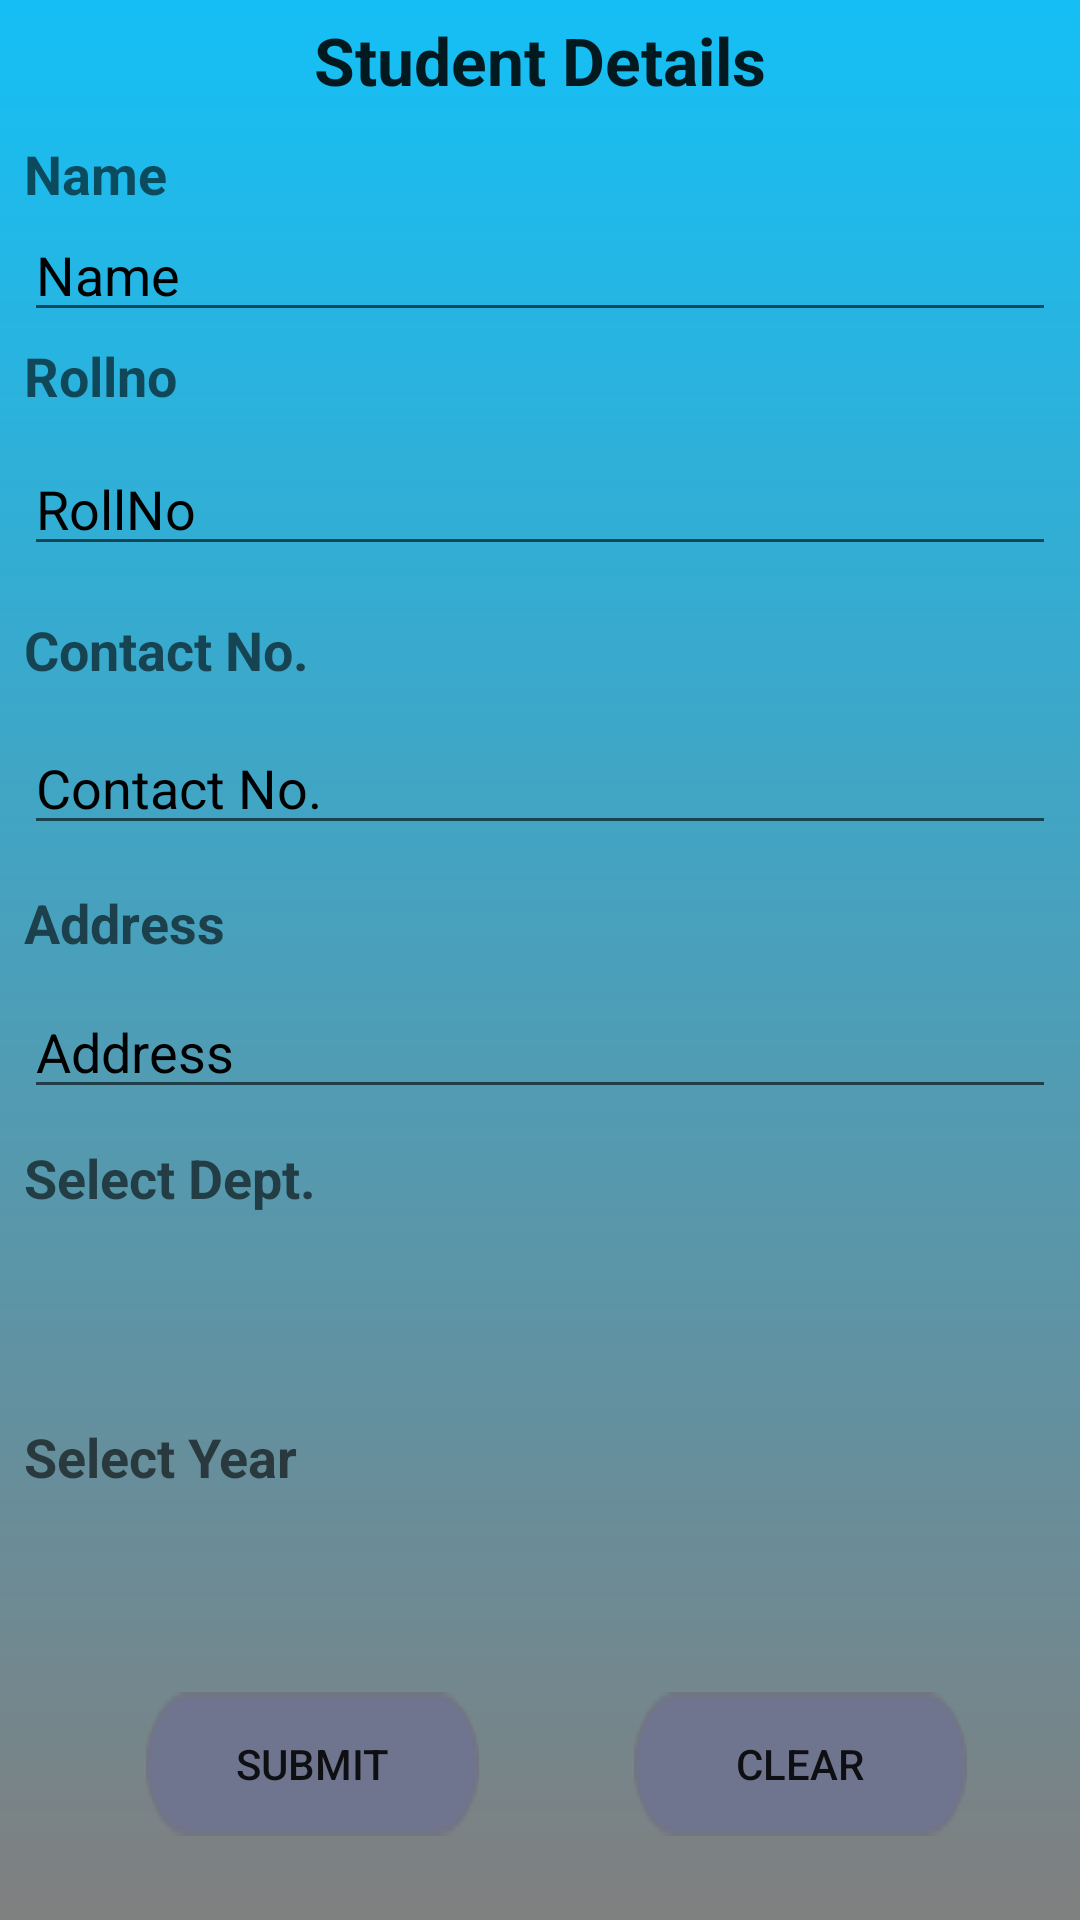

Android layout source for this screen:
<!-- AndroidManifest.xml: application theme AppTheme -->
<!-- res/layout/addstudent.xml -->
<?xml version="1.0" encoding="utf-8"?>
<androidx.constraintlayout.widget.ConstraintLayout xmlns:android="http://schemas.android.com/apk/res/android"
    xmlns:app="http://schemas.android.com/apk/res-auto"
    xmlns:tools="http://schemas.android.com/tools"
    android:layout_width="match_parent"
    android:layout_height="match_parent"
    android:background="@drawable/android_app">

    <TextView
        android:id="@+id/textView18"
        android:layout_width="175dp"
        android:layout_height="41dp"

        android:layout_marginStart="8dp"
        android:layout_marginEnd="8dp"
        android:layout_marginBottom="8dp"
        android:text="Student Details"
        android:textAlignment="center"
        android:textAppearance="@style/TextAppearance.AppCompat.Large"
        android:textStyle="bold"
        app:layout_constraintBottom_toBottomOf="parent"
        app:layout_constraintEnd_toEndOf="parent"
        app:layout_constraintStart_toStartOf="parent"
        app:layout_constraintTop_toTopOf="parent"
        app:layout_constraintVertical_bias="0.009" />

    <TextView
        android:id="@+id/textView20"
        android:layout_width="match_parent"
        android:layout_height="wrap_content"

        android:layout_marginStart="8dp"
        android:layout_marginTop="8dp"
        android:layout_marginEnd="8dp"
        android:layout_marginBottom="8dp"
        android:text="Name"
        android:textAlignment="textStart"
        android:textAppearance="@style/TextAppearance.AppCompat.Medium"
        android:textStyle="bold"
        app:layout_constraintBottom_toBottomOf="parent"
        app:layout_constraintEnd_toEndOf="parent"
        app:layout_constraintHorizontal_bias="0.0"
        app:layout_constraintStart_toStartOf="parent"
        app:layout_constraintTop_toTopOf="parent"
        app:layout_constraintVertical_bias="0.063" />

    <EditText
        android:id="@+id/editTextname"
        android:layout_width="match_parent"
        android:layout_height="wrap_content"

        android:layout_marginStart="8dp"
        android:layout_marginTop="8dp"
        android:layout_marginEnd="8dp"
        android:layout_marginBottom="8dp"
        android:ems="10"
        android:hint="Name"
        android:inputType="textPersonName"
        android:textColorHint="@android:color/black"
        app:layout_constraintBottom_toBottomOf="parent"
        app:layout_constraintEnd_toEndOf="parent"
        app:layout_constraintHorizontal_bias="0.0"
        app:layout_constraintStart_toStartOf="parent"
        app:layout_constraintTop_toTopOf="parent"
        app:layout_constraintVertical_bias="0.105" />

    <TextView
        android:id="@+id/textView21"
        android:layout_width="match_parent"
        android:layout_height="wrap_content"

        android:layout_marginStart="8dp"
        android:layout_marginEnd="8dp"
        android:layout_marginBottom="8dp"
        android:text="Rollno"
        android:textAlignment="textStart"
        android:textAppearance="@style/TextAppearance.AppCompat.Medium"
        android:textStyle="bold"
        app:layout_constraintBottom_toBottomOf="parent"
        app:layout_constraintEnd_toEndOf="parent"
        app:layout_constraintHorizontal_bias="0.0"
        app:layout_constraintStart_toStartOf="parent"
        app:layout_constraintTop_toTopOf="parent"
        app:layout_constraintVertical_bias="0.186" />

    <EditText
        android:id="@+id/editTextrollno"
        android:layout_width="match_parent"
        android:layout_height="wrap_content"

        android:layout_marginStart="8dp"
        android:layout_marginTop="8dp"
        android:layout_marginEnd="8dp"
        android:layout_marginBottom="8dp"
        android:ems="10"
        android:hint="RollNo"
        android:inputType="textPersonName"
        android:textColorHint="@android:color/black"
        app:layout_constraintBottom_toBottomOf="parent"
        app:layout_constraintEnd_toEndOf="parent"
        app:layout_constraintHorizontal_bias="0.0"
        app:layout_constraintStart_toStartOf="parent"
        app:layout_constraintTop_toTopOf="parent"
        app:layout_constraintVertical_bias="0.239" />

    <TextView
        android:id="@+id/textView22"
        android:layout_width="match_parent"
        android:layout_height="wrap_content"

        android:layout_marginStart="8dp"
        android:layout_marginEnd="8dp"
        android:layout_marginBottom="8dp"
        android:text="Contact No."
        android:textAlignment="textStart"
        android:textAppearance="@style/TextAppearance.AppCompat.Medium"
        android:textStyle="bold"
        app:layout_constraintBottom_toBottomOf="parent"
        app:layout_constraintEnd_toEndOf="parent"
        app:layout_constraintHorizontal_bias="0.0"
        app:layout_constraintStart_toStartOf="parent"
        app:layout_constraintTop_toTopOf="parent"
        app:layout_constraintVertical_bias="0.336" />

    <EditText
        android:id="@+id/editTextContact"
        android:layout_width="match_parent"
        android:layout_height="wrap_content"

        android:layout_marginStart="8dp"
        android:layout_marginTop="8dp"
        android:layout_marginEnd="8dp"
        android:layout_marginBottom="8dp"
        android:ems="10"
        android:hint="Contact No."
        android:inputType="number"
        android:textColorHint="@android:color/black"
        app:layout_constraintBottom_toBottomOf="parent"
        app:layout_constraintEnd_toEndOf="parent"
        app:layout_constraintHorizontal_bias="0.0"
        app:layout_constraintStart_toStartOf="parent"
        app:layout_constraintTop_toTopOf="parent"
        app:layout_constraintVertical_bias="0.399" />

    <TextView
        android:id="@+id/textView23"
        android:layout_width="match_parent"
        android:layout_height="wrap_content"

        android:layout_marginStart="8dp"
        android:layout_marginEnd="8dp"
        android:layout_marginBottom="8dp"
        android:text="Address"
        android:textAlignment="textStart"
        android:textAppearance="@style/TextAppearance.AppCompat.Medium"
        android:textStyle="bold"
        app:layout_constraintBottom_toBottomOf="parent"
        app:layout_constraintEnd_toEndOf="parent"
        app:layout_constraintHorizontal_bias="0.0"
        app:layout_constraintStart_toStartOf="parent"
        app:layout_constraintTop_toTopOf="parent"
        app:layout_constraintVertical_bias="0.486" />

    <EditText
        android:id="@+id/editTextaddress"
        android:layout_width="match_parent"
        android:layout_height="wrap_content"

        android:layout_marginStart="8dp"
        android:layout_marginTop="8dp"
        android:layout_marginEnd="8dp"
        android:layout_marginBottom="8dp"
        android:ems="10"
        android:hint="Address"
        android:inputType="text"
        android:textColorHint="@android:color/black"
        app:layout_constraintBottom_toBottomOf="parent"
        app:layout_constraintEnd_toEndOf="parent"
        app:layout_constraintHorizontal_bias="0.0"
        app:layout_constraintStart_toStartOf="parent"
        app:layout_constraintTop_toTopOf="parent"
        app:layout_constraintVertical_bias="0.55" />

    <TextView
        android:id="@+id/textView16"
        android:layout_width="match_parent"
        android:layout_height="wrap_content"

        android:layout_marginStart="8dp"
        android:layout_marginEnd="8dp"
        android:layout_marginBottom="8dp"
        android:text="Select Dept."
        android:textAlignment="textStart"
        android:textAppearance="@style/TextAppearance.AppCompat.Medium"
        android:textStyle="bold"
        app:layout_constraintBottom_toBottomOf="parent"
        app:layout_constraintEnd_toEndOf="parent"
        app:layout_constraintHorizontal_bias="0.0"
        app:layout_constraintStart_toStartOf="parent"
        app:layout_constraintTop_toTopOf="parent"
        app:layout_constraintVertical_bias="0.626" />

    <TextView
        android:id="@+id/textView17"
        android:layout_width="match_parent"
        android:layout_height="wrap_content"

        android:layout_marginStart="8dp"
        android:layout_marginEnd="8dp"
        android:layout_marginBottom="8dp"
        android:text="Select Year"
        android:textAlignment="textStart"
        android:textAppearance="@style/TextAppearance.AppCompat.Medium"
        android:textStyle="bold"
        app:layout_constraintBottom_toBottomOf="parent"
        app:layout_constraintEnd_toEndOf="parent"
        app:layout_constraintHorizontal_bias="0.0"
        app:layout_constraintStart_toStartOf="parent"
        app:layout_constraintTop_toTopOf="parent"
        app:layout_constraintVertical_bias="0.779" />

    <Button
        android:id="@+id/submitbtn"
        android:layout_width="wrap_content"
        android:layout_height="wrap_content"

        android:layout_marginStart="8dp"
        android:layout_marginEnd="8dp"
        android:layout_marginBottom="28dp"
        android:background="@drawable/button"
        android:text="submit"
        app:layout_constraintBottom_toBottomOf="parent"
        app:layout_constraintEnd_toEndOf="parent"
        app:layout_constraintHorizontal_bias="0.175"
        app:layout_constraintStart_toStartOf="parent" />

    <Button
        android:id="@+id/button3"
        android:layout_width="wrap_content"
        android:layout_height="wrap_content"

        android:layout_marginStart="8dp"
        android:layout_marginEnd="8dp"
        android:layout_marginBottom="28dp"
        android:background="@drawable/button"
        android:text="Clear"
        app:layout_constraintBottom_toBottomOf="parent"
        app:layout_constraintEnd_toEndOf="parent"
        app:layout_constraintHorizontal_bias="0.872"
        app:layout_constraintStart_toStartOf="parent" />

    <Spinner
        android:id="@+id/spinnerdept"
        android:layout_width="400dp"
        android:layout_height="39dp"
        android:layout_marginStart="8dp"
        android:layout_marginTop="8dp"
        android:layout_marginEnd="8dp"
        android:layout_marginBottom="8dp"
        app:layout_constraintBottom_toBottomOf="parent"
        app:layout_constraintEnd_toEndOf="parent"
        app:layout_constraintHorizontal_bias="0.0"
        app:layout_constraintStart_toStartOf="parent"
        app:layout_constraintTop_toTopOf="parent"
        app:layout_constraintVertical_bias="0.713" />

    <Spinner
        android:id="@+id/spinneryear"
        android:layout_width="398dp"
        android:layout_height="43dp"
        android:layout_marginStart="8dp"
        android:layout_marginTop="8dp"
        android:layout_marginEnd="8dp"
        android:layout_marginBottom="8dp"
        app:layout_constraintBottom_toBottomOf="parent"
        app:layout_constraintEnd_toEndOf="parent"
        app:layout_constraintHorizontal_bias="0.0"
        app:layout_constraintStart_toStartOf="parent"
        app:layout_constraintTop_toTopOf="parent"
        app:layout_constraintVertical_bias="0.866" />


</androidx.constraintlayout.widget.ConstraintLayout>
<!-- resources referenced by this layout -->
<resources>
  <!-- drawable android_app: png bitmap (drawable, 1129 bytes) -->
  <!-- drawable button: png bitmap (drawable, 928 bytes) -->
</resources>
